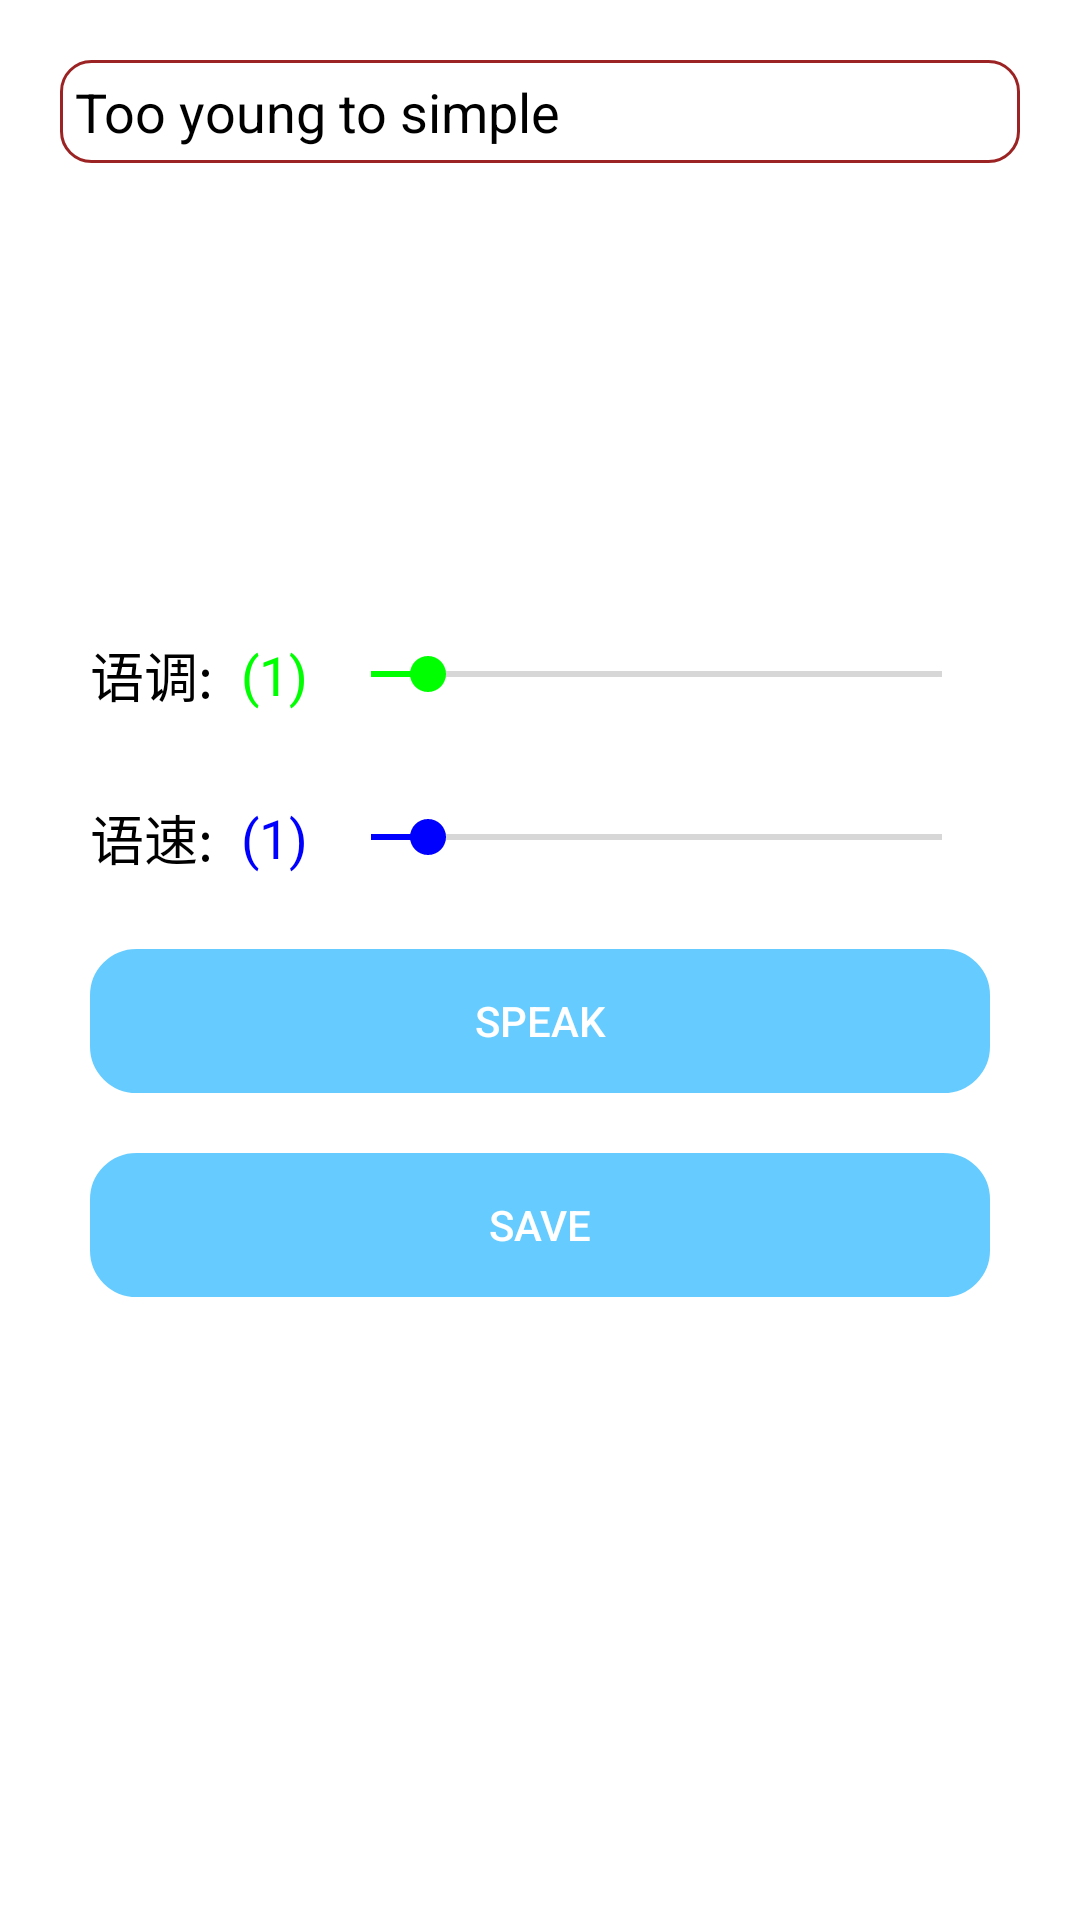

Write the Android layout XML for this screen, with the resource values it uses.
<!-- AndroidManifest.xml: application theme Theme.StatusTest -->
<!-- res/layout/activity_text2_speech.xml -->
<?xml version="1.0" encoding="utf-8"?>
<RelativeLayout xmlns:android="http://schemas.android.com/apk/res/android"
    xmlns:app="http://schemas.android.com/apk/res-auto"
    xmlns:tools="http://schemas.android.com/tools"
    android:layout_width="match_parent"
    android:layout_height="match_parent"
    android:padding="@dimen/padding_10"
    tools:context=".ui.Text2SpeechActivity">

    <EditText
        android:id="@+id/enterYouText"
        android:background="@drawable/edit_text_frame"
        android:layout_width="match_parent"
        android:layout_height="wrap_content"
        android:layout_margin="@dimen/margin_10"
        android:padding="@dimen/padding_5"
        android:text="Too young to simple"
        android:textColor="@color/colorBlack"/>

    <LinearLayout
        android:layout_width="match_parent"
        android:layout_height="wrap_content"
        android:layout_centerInParent="true"
        android:padding="@dimen/padding_10"
        android:orientation="vertical">

        <LinearLayout
            android:layout_width="match_parent"
            android:layout_height="wrap_content"
            android:layout_margin="@dimen/margin_10"
            android:gravity="center"
            android:orientation="horizontal">

            <TextView
                android:layout_width="wrap_content"
                android:layout_height="wrap_content"
                android:text="语调: "
                android:textColor="@color/colorBlack"
                android:textSize="@dimen/text_size_18"/>

            <TextView
                android:id="@+id/tvPitch"
                android:layout_width="wrap_content"
                android:layout_height="wrap_content"
                android:text="(1)"
                android:textColor="@color/colorGreen"
                android:textSize="@dimen/text_size_18"
                android:layout_margin="@dimen/margin_5"/>

            <SeekBar
                android:id="@+id/sbPitch"
                android:layout_width="match_parent"
                android:layout_height="wrap_content"
                android:progressTint="@color/colorGreen"
                android:thumbTint="@color/colorGreen"
                android:max="100"
                android:progress="10"/>
        </LinearLayout>

        <LinearLayout
            android:layout_width="match_parent"
            android:layout_height="wrap_content"
            android:layout_margin="@dimen/margin_10"
            android:gravity="center"
            android:orientation="horizontal">

            <TextView
                android:layout_width="wrap_content"
                android:layout_height="wrap_content"
                android:text="语速: "
                android:textColor="@color/colorBlack"
                android:textSize="@dimen/text_size_18"/>

            <TextView
                android:id="@+id/tvSpeed"
                android:layout_width="wrap_content"
                android:layout_height="wrap_content"
                android:text="(1)"
                android:textColor="@color/colorBlue"
                android:textSize="@dimen/text_size_18"
                android:layout_margin="@dimen/margin_5"/>

            <SeekBar
                android:id="@+id/sbSpeed"
                android:layout_width="match_parent"
                android:layout_height="wrap_content"
                android:progressTint="@color/colorBlue"
                android:thumbTint="@color/colorBlue"
                android:max="100"
                android:progress="10"/>
        </LinearLayout>

        <Button
            android:id="@+id/buttonSpeak"
            android:layout_width="match_parent"
            android:layout_height="wrap_content"
            android:layout_margin="@dimen/margin_10"
            android:background="@drawable/selector_button"
            android:enabled="false"
            android:textColor="@color/colorWhite"
            android:text="SPEAK" />

        <Button
            android:id="@+id/buttonSave"
            android:layout_width="match_parent"
            android:layout_height="wrap_content"
            android:layout_margin="@dimen/margin_10"
            android:background="@drawable/selector_button"
            android:enabled="false"
            android:textColor="@color/colorWhite"
            android:text="SAVE" />
    </LinearLayout>
</RelativeLayout>
<!-- resources referenced by this layout -->
<resources>
  <color name="colorBlack">#000000</color>
  <color name="colorBlue">#0000ff</color>
  <color name="colorGreen">#00ff00</color>
  <color name="colorWhite">#ffffff</color>
  <dimen name="margin_10">10dp</dimen>
  <dimen name="margin_5">5dp</dimen>
  <dimen name="padding_10">10dp</dimen>
  <dimen name="padding_5">5dp</dimen>
  <dimen name="text_size_18">18sp</dimen>
  <!-- drawable edit_text_frame (drawable) -->
  <?xml version="1.0" encoding="utf-8"?>
  <shape xmlns:android="http://schemas.android.com/apk/res/android"
      android:shape="rectangle">
      <stroke android:color="@color/colorGray"
          android:width="1dp"/>
      <corners android:radius="10dp"/>
  </shape>
  <!-- drawable selector_button (drawable) -->
  <?xml version="1.0" encoding="utf-8"?>
  <selector xmlns:android="http://schemas.android.com/apk/res/android">
      <item android:state_pressed="false">
          <shape android:shape="rectangle">
              <stroke android:color="@color/colorTY"
                  android:width="1dp"/>
              <solid android:color="@color/colorTY"/>
              <corners android:radius="15dp"/>
          </shape>
      </item>
  
      <item android:state_pressed="true">
          <shape android:shape="rectangle">
              <stroke android:color="@color/colorTY_Half"
                  android:width="1dp"/>
              <solid android:color="@color/colorTY_Half"/>
              <corners android:radius="15dp"/>
          </shape>
      </item>
  </selector>
  <style name="Theme.StatusTest" parent="Theme.MaterialComponents.DayNight.NoActionBar">
          
          <item name="colorPrimary">@color/cryn</item>
          <item name="colorPrimaryVariant">@color/green</item>
          <item name="colorOnPrimary">@color/white</item>
          
          <item name="colorSecondary">@color/teal_200</item>
          <item name="colorSecondaryVariant">@color/teal_700</item>
          <item name="colorOnSecondary">@color/black</item>
          
          <item name="android:statusBarColor" tools:targetApi="l">?attr/colorOnPrimary</item>
          
  
      </style>
  <color name="colorGray">#FD9C2222</color>
  <color name="colorTY">#66CCFF</color>
  <color name="colorTY_Half">#8066CCFF</color>
  <color name="cryn">#00ffff</color>
  <color name="green">#282A25</color>
  <color name="white">#FFFFFF</color>
  <color name="teal_200">#FF03DAC5</color>
  <color name="teal_700">#FF018786</color>
  <color name="black">#FF000000</color>
</resources>
